Run: headless pygame with SDL's dummy video driver; simulated clock (each Clock.tick advances the game by its frame time, no real sleeping); random seed 0; keys injected as events and as key.get_pressed() state; no mouse input.
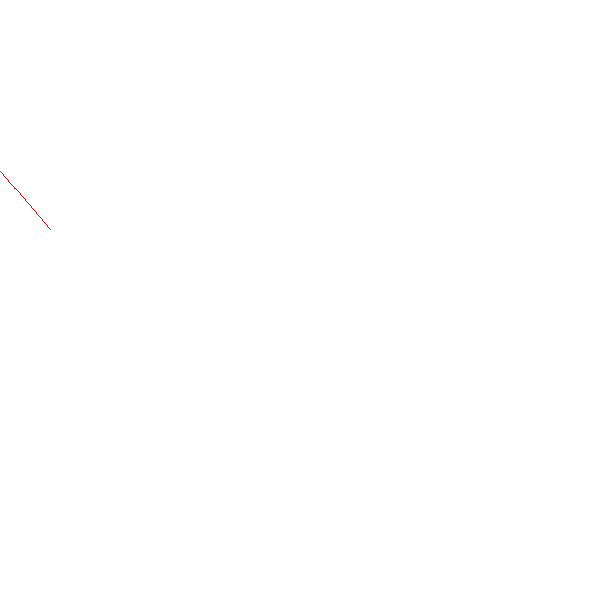
Frame 1 of 4 · flips 1–60 · no input
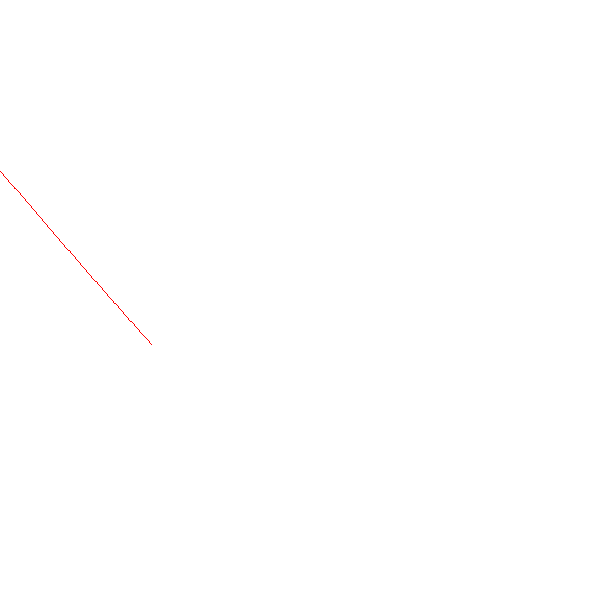
Frame 2 of 4 · flips 61–180 · tapped SPACE, RETURN · held RIGHT (→), D
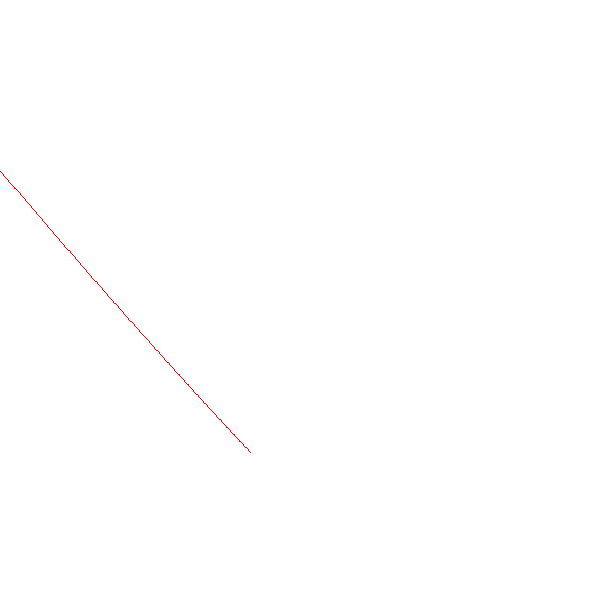
Frame 3 of 4 · flips 181–300 · held DOWN (↓), S
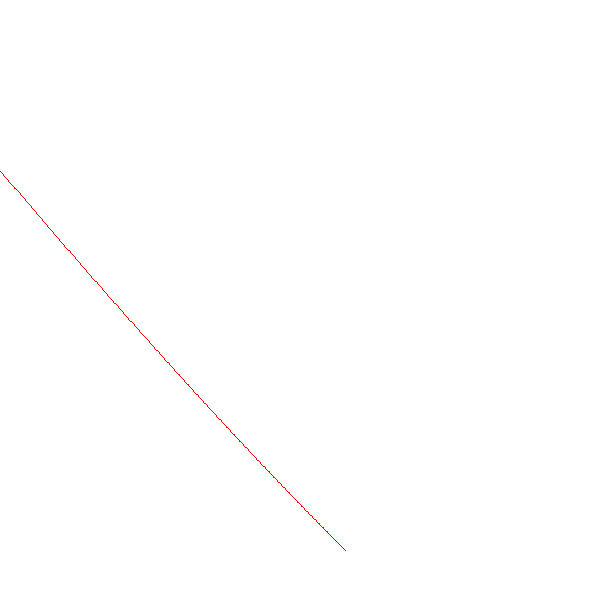
Frame 4 of 4 · flips 301–420 · held LEFT (←), A, UP (↑), W

The pygame program that drew these frames:

import pygame
import math

def Exemplul_1():
    def minsincos(s):
        return min(abs(math.sin(s)), abs(math.cos(s)))

    white = 255, 255, 255
    red = 255, 0, 0
    dim = 600
    ddim = dim * math.sqrt(2.0)
    screen = pygame.display.set_mode((dim, dim))

    screen.fill(white)
    t = 0
    isRunning = True
    while isRunning:
        for event in pygame.event.get():
            if event.type == pygame.QUIT:
                isRunning = False
        x = round(ddim * minsincos(t))
        y = round(ddim * minsincos(1.201 * t + 0.2024))
        screen.set_at((x, y), red)
        pygame.display.flip()
        t += 0.001
    print("Gata!")


if __name__ == '__main__':
    pygame.init()
    Exemplul_1()
